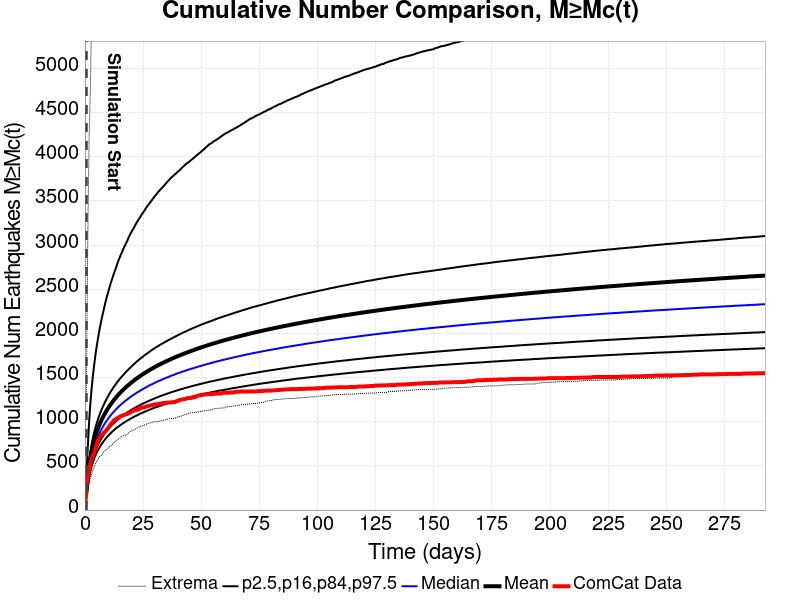

Source data for this figure (header and first rows):
Time (days), ComCat Data, Simulation Mean, Simulation Median, Simulation Mode, Simulation Minimum, Simulation Maximum, 2.5 %-ile, 16 %-ile, 84 %-ile, 97.5 %-ile
0.0, 0.0, , , , , , , , , 
0.586, 256.0, 192.2, 179, 172, 106, 1288, 141, 158, 213, 358
1.172, 356.0, 350.7, 322, 304, 210, 2963, 260, 286, 387, 686
1.758, 455.0, 491.4, 448, 413, 307, 4169, 364, 398, 543, 985
2.344, 522.0, 594.5, 540, 516, 365, 4785, 440, 480, 658, 1211
2.93, 578.0, 676.6, 613, 585, 411, 5720, 500, 545, 750, 1394
3.516, 619.0, 744.9, 673, 651, 457, 6264, 549, 599, 826, 1541
4.102, 656.0, 803.3, 725, 678, 497, 6628, 592, 645, 891, 1671
4.688, 710.0, 854.7, 770, 714, 532, 6964, 629, 685, 949, 1790
5.274, 761.0, 900.2, 811, 755, 557, 7190, 662, 720, 1000, 1890
5.86, 802.0, 941.3, 847, 782, 586, 7397, 691, 752, 1048, 1982
6.446, 828.0, 978.8, 880, 840, 608, 7579, 717, 781, 1090, 2067
7.032, 844.0, 1013, 911, 866, 621, 7736, 742, 808, 1129, 2144
7.618, 860.0, 1045, 939, 869, 639, 7898, 764, 832, 1165, 2215
8.204, 879.0, 1075, 965, 886, 663, 8045, 785, 856, 1199, 2283
8.79, 891.0, 1103, 990, 929, 675, 8175, 805, 877, 1231, 2350
9.376, 909.0, 1129, 1013, 950, 685, 8278, 824, 897, 1261, 2411
9.963, 928.0, 1154, 1034, 979, 704, 8384, 841, 915, 1289, 2464
10.55, 950.0, 1177, 1055, 1001, 717, 8499, 857, 933, 1317, 2518
11.13, 974.0, 1199, 1074, 1002, 726, 8583, 872, 950, 1343, 2573
11.72, 988.0, 1221, 1093, 1009, 740, 8695, 887, 966, 1367, 2619
12.31, 1012, 1241, 1111, 1039, 759, 8769, 901, 981, 1390, 2666
12.89, 1021, 1260, 1127, 1031, 775, 8841, 915, 996, 1412, 2710
13.48, 1034, 1279, 1143, 1067, 787, 8916, 928, 1010, 1434, 2753
14.06, 1042, 1296, 1159, 1073, 802, 9069, 939, 1024, 1454, 2800
14.65, 1049, 1313, 1174, 1088, 809, 9204, 951, 1036, 1474, 2840
15.24, 1062, 1330, 1188, 1095, 818, 9345, 962, 1049, 1493, 2878
15.82, 1068, 1345, 1202, 1110, 832, 9475, 973, 1061, 1511, 2915
16.41, 1072, 1361, 1215, 1125, 841, 9585, 984, 1072, 1528, 2950
16.99, 1077, 1375, 1228, 1133, 846, 9696, 993, 1083, 1545, 2983
17.58, 1083, 1390, 1240, 1136, 850, 9783, 1003, 1094, 1562, 3017
18.17, 1087, 1404, 1252, 1132, 861, 9879, 1012, 1105, 1578, 3046
18.75, 1096, 1417, 1264, 1142, 873, 9956, 1021, 1115, 1594, 3085
19.34, 1102, 1430, 1276, 1239, 886, 10027, 1030, 1124, 1609, 3116
19.93, 1115, 1443, 1287, 1217, 893, 10094, 1039, 1134, 1624, 3146
20.51, 1123, 1455, 1298, 1187, 902, 10159, 1048, 1143, 1639, 3172
21.1, 1126, 1467, 1308, 1201, 907, 10225, 1056, 1152, 1653, 3197
21.68, 1131, 1479, 1318, 1248, 916, 10297, 1064, 1161, 1667, 3228
22.27, 1135, 1490, 1328, 1215, 925, 10358, 1071, 1169, 1681, 3256
22.86, 1139, 1501, 1338, 1227, 936, 10404, 1079, 1177, 1694, 3281
23.44, 1146, 1512, 1347, 1235, 943, 10457, 1087, 1185, 1706, 3305
24.03, 1156, 1523, 1356, 1276, 950, 10505, 1094, 1193, 1719, 3329
24.61, 1162, 1533, 1366, 1298, 955, 10546, 1101, 1201, 1730, 3355
25.2, 1162, 1543, 1374, 1286, 959, 10587, 1108, 1209, 1743, 3375
25.79, 1166, 1553, 1383, 1298, 964, 10635, 1114, 1216, 1755, 3399
26.37, 1171, 1563, 1391, 1280, 972, 10684, 1121, 1223, 1766, 3425
26.96, 1177, 1572, 1400, 1286, 978, 10741, 1127, 1230, 1777, 3446
27.54, 1181, 1582, 1408, 1294, 984, 10779, 1134, 1237, 1789, 3465
28.13, 1184, 1591, 1416, 1298, 988, 10825, 1140, 1244, 1800, 3486
28.72, 1187, 1600, 1423, 1326, 990, 10863, 1146, 1250, 1811, 3506
29.3, 1191, 1608, 1431, 1359, 997, 10896, 1152, 1257, 1821, 3528
29.89, 1196, 1617, 1438, 1346, 1000, 10934, 1158, 1263, 1831, 3549
30.47, 1197, 1625, 1446, 1361, 1000, 10977, 1164, 1270, 1841, 3566
31.06, 1199, 1634, 1453, 1368, 1000, 11024, 1169, 1276, 1851, 3588
31.65, 1201, 1642, 1460, 1387, 1004, 11066, 1174, 1282, 1860, 3606
32.23, 1205, 1650, 1467, 1373, 1008, 11108, 1180, 1288, 1869, 3622
32.82, 1208, 1657, 1474, 1324, 1011, 11133, 1185, 1294, 1879, 3639
33.4, 1210, 1665, 1480, 1362, 1012, 11161, 1190, 1299, 1887, 3656
33.99, 1213, 1672, 1487, 1375, 1018, 11181, 1195, 1305, 1896, 3671
34.58, 1214, 1680, 1494, 1411, 1022, 11214, 1200, 1310, 1905, 3690
... 440 more rows
